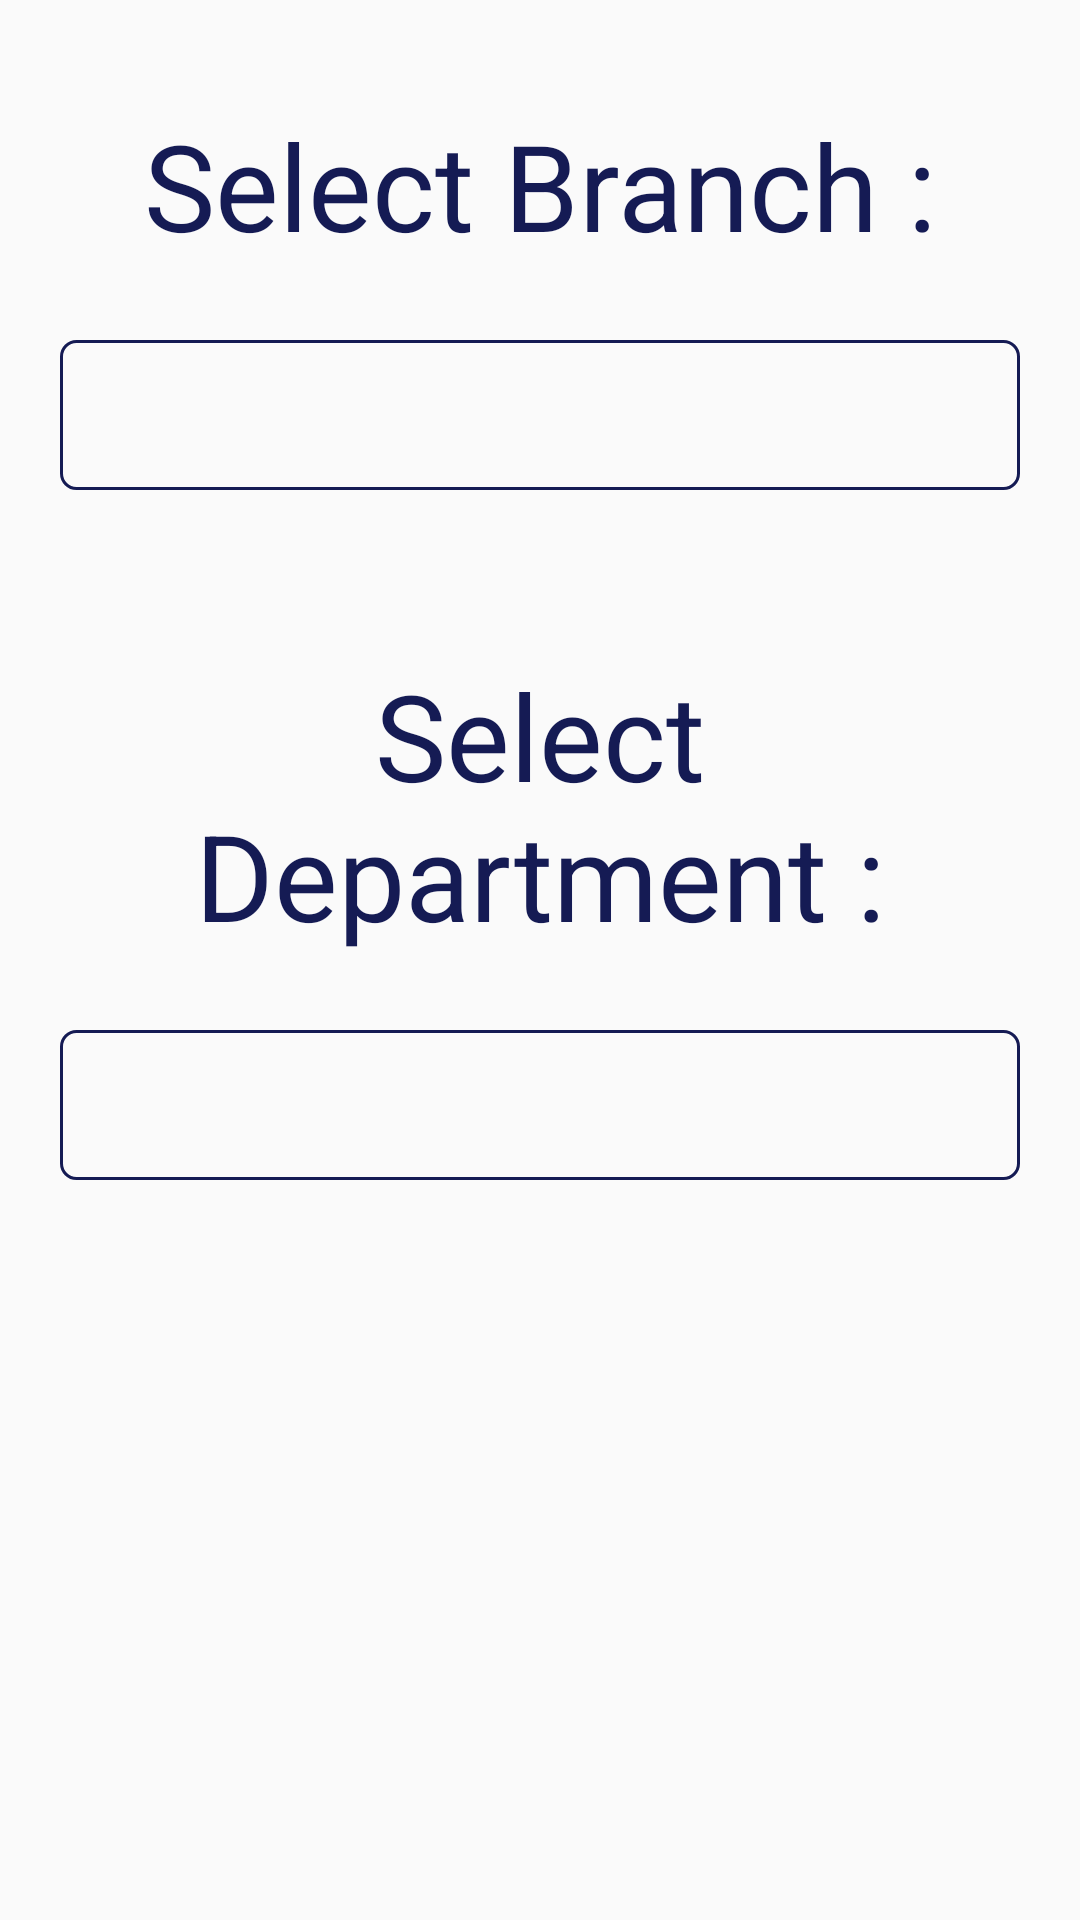

Write the Android layout XML for this screen, with the resource values it uses.
<!-- AndroidManifest.xml: application theme AppTheme -->
<!-- res/layout/activity_take_turn.xml -->
<?xml version="1.0" encoding="utf-8"?>
<LinearLayout xmlns:android="http://schemas.android.com/apk/res/android"
    xmlns:app="http://schemas.android.com/apk/res-auto"
    xmlns:tools="http://schemas.android.com/tools"
    android:layout_width="match_parent"
    android:layout_height="match_parent"
    android:orientation="vertical"
    tools:context=".TakeTurn">

    <TextView
        style="@style/spineer_text"
        android:layout_marginTop="30dp"
        android:text="@string/branch" />

    <Spinner
        android:id="@+id/spinner2"
        android:layout_width="match_parent"
        android:layout_height="50dp"
        android:layout_margin="20dp"
        android:background="@drawable/oval" />

    <TextView
        style="@style/spineer_text"
        android:layout_marginTop="30dp"
        android:text="@string/department" />

    <Spinner
        android:id="@+id/spinner1"
        android:layout_width="match_parent"
        android:layout_height="50dp"
        android:layout_margin="20dp"
        android:layout_marginTop="10dp"
        android:background="@drawable/oval" />

    <Button
        android:id="@+id/enterbtn"
        android:layout_width="wrap_content"
        android:layout_height="wrap_content"
        android:layout_gravity="center"
        android:layout_marginTop="50dp"
        android:background="@drawable/ovalbtn"
        android:onClick="takeTurn"
        android:paddingStart="30dp"
        android:paddingTop="10dp"
        android:paddingEnd="30dp"
        android:paddingBottom="10dp"
        android:text="@string/enter"
        android:textColor="@color/colorwhite"
        android:textSize="25sp"
        android:visibility="invisible"
        tools:visibility="visible" />

    <ProgressBar
        android:id="@+id/progress"
        android:layout_width="wrap_content"
        android:layout_height="wrap_content"
        android:layout_gravity="center"
        android:layout_marginTop="50dp"
        android:indeterminateTint="@color/colorPrimary"
        android:text="@string/enter"
        android:visibility="invisible"
        tools:visibility="visible" />

</LinearLayout>
<!-- resources referenced by this layout -->
<resources>
  <color name="colorPrimary">#151B54</color>
  <color name="colorwhite">#FFFFFF</color>
  <!-- drawable oval (drawable) -->
  <?xml version="1.0" encoding="utf-8"?>
  <selector xmlns:android="http://schemas.android.com/apk/res/android">
      <item>
          <shape android:shape="rectangle">
              <solid android:color="@android:color/transparent" />
              <stroke android:width="1dp" android:color="@color/colorPrimary" />
              <corners android:radius="5dp" />
  
          </shape>
      </item>
  </selector>
  <string name="branch"> Select Branch : </string>
  <string name="department">  Select Department : </string>
  <string name="enter">Enter </string>
  <style name="spineer_text">
          <item name="android:layout_width">match_parent</item>
          <item name="android:layout_height">wrap_content</item>
          <item name="android:textColor">@color/colorPrimary</item>
          <item name="android:padding">5dp</item>
          <item name="layout_constraintWidth_percent">0.28</item>
          <item name="android:textAlignment">center</item>
          <item name="android:textSize">40dp</item>
  
  
      </style>
  <style name="AppTheme" parent="Theme.AppCompat.Light.DarkActionBar">
          
          <item name="colorPrimary">@color/colorPrimary</item>
          <item name="colorPrimaryDark">@color/colorPrimaryDark</item>
          <item name="colorAccent">@color/colorAccent</item>
      </style>
  <color name="colorPrimaryDark">#3700B3</color>
  <color name="colorAccent">#03DAC5</color>
</resources>
